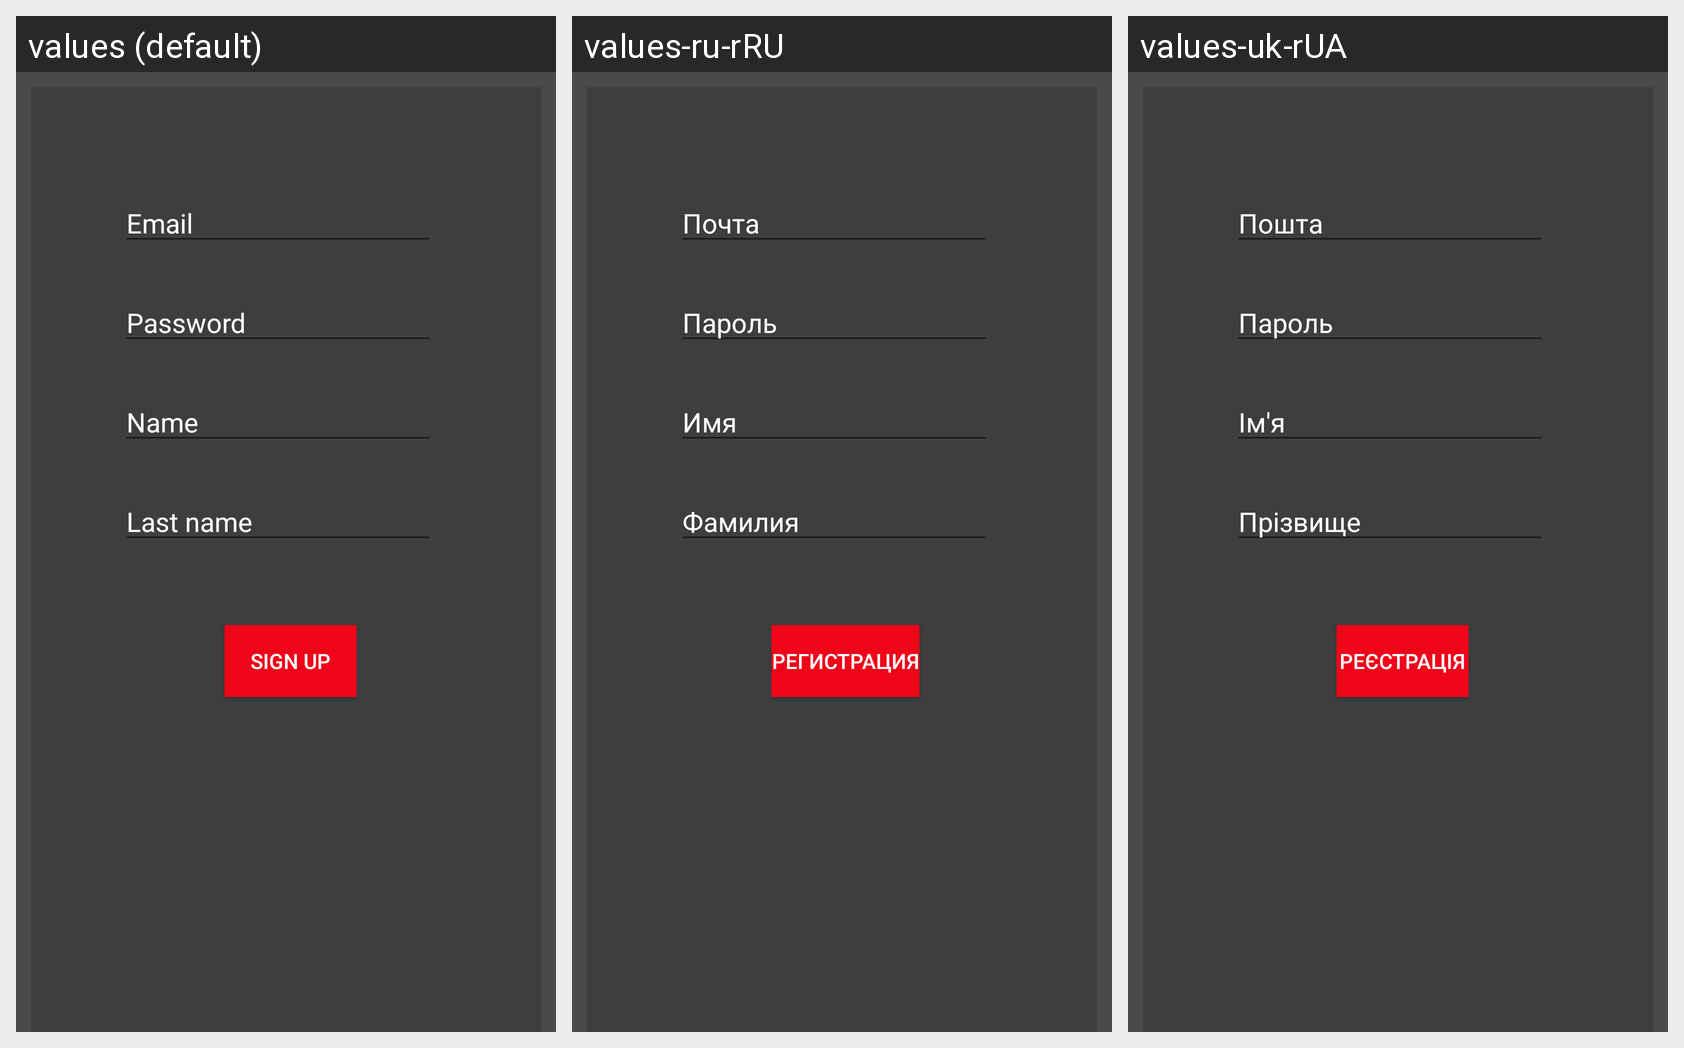

Strings drawn on this Android screen and how each of the app's shown locales translates them:
Android screen res/layout/activity_registration.xml rendered under 3 locales, left to right: values (default), values-ru-rRU, values-uk-rUA. Device: Nexus 5 (rendered at 1080×1920; each locale shown at half size, 540×960, under a caption strip naming it); theme AppTheme.
Strings drawn on this screen, with the default value and each locale's value (text and hints the layout hard-codes, and strings that could not be matched under every locale, appear in the picture but are not listed):

email
  values: Email
  values-ru-rRU: Почта
  values-uk-rUA: Пошта

password
  values: Password
  values-ru-rRU: Пароль
  values-uk-rUA: Пароль

registration
  values: Sign Up
  values-ru-rRU: Регистрация
  values-uk-rUA: Реєстрація

first_name
  values: Name
  values-ru-rRU: Имя
  values-uk-rUA: Ім'я

last_name
  values: Last name
  values-ru-rRU: Фамилия
  values-uk-rUA: Прізвище
